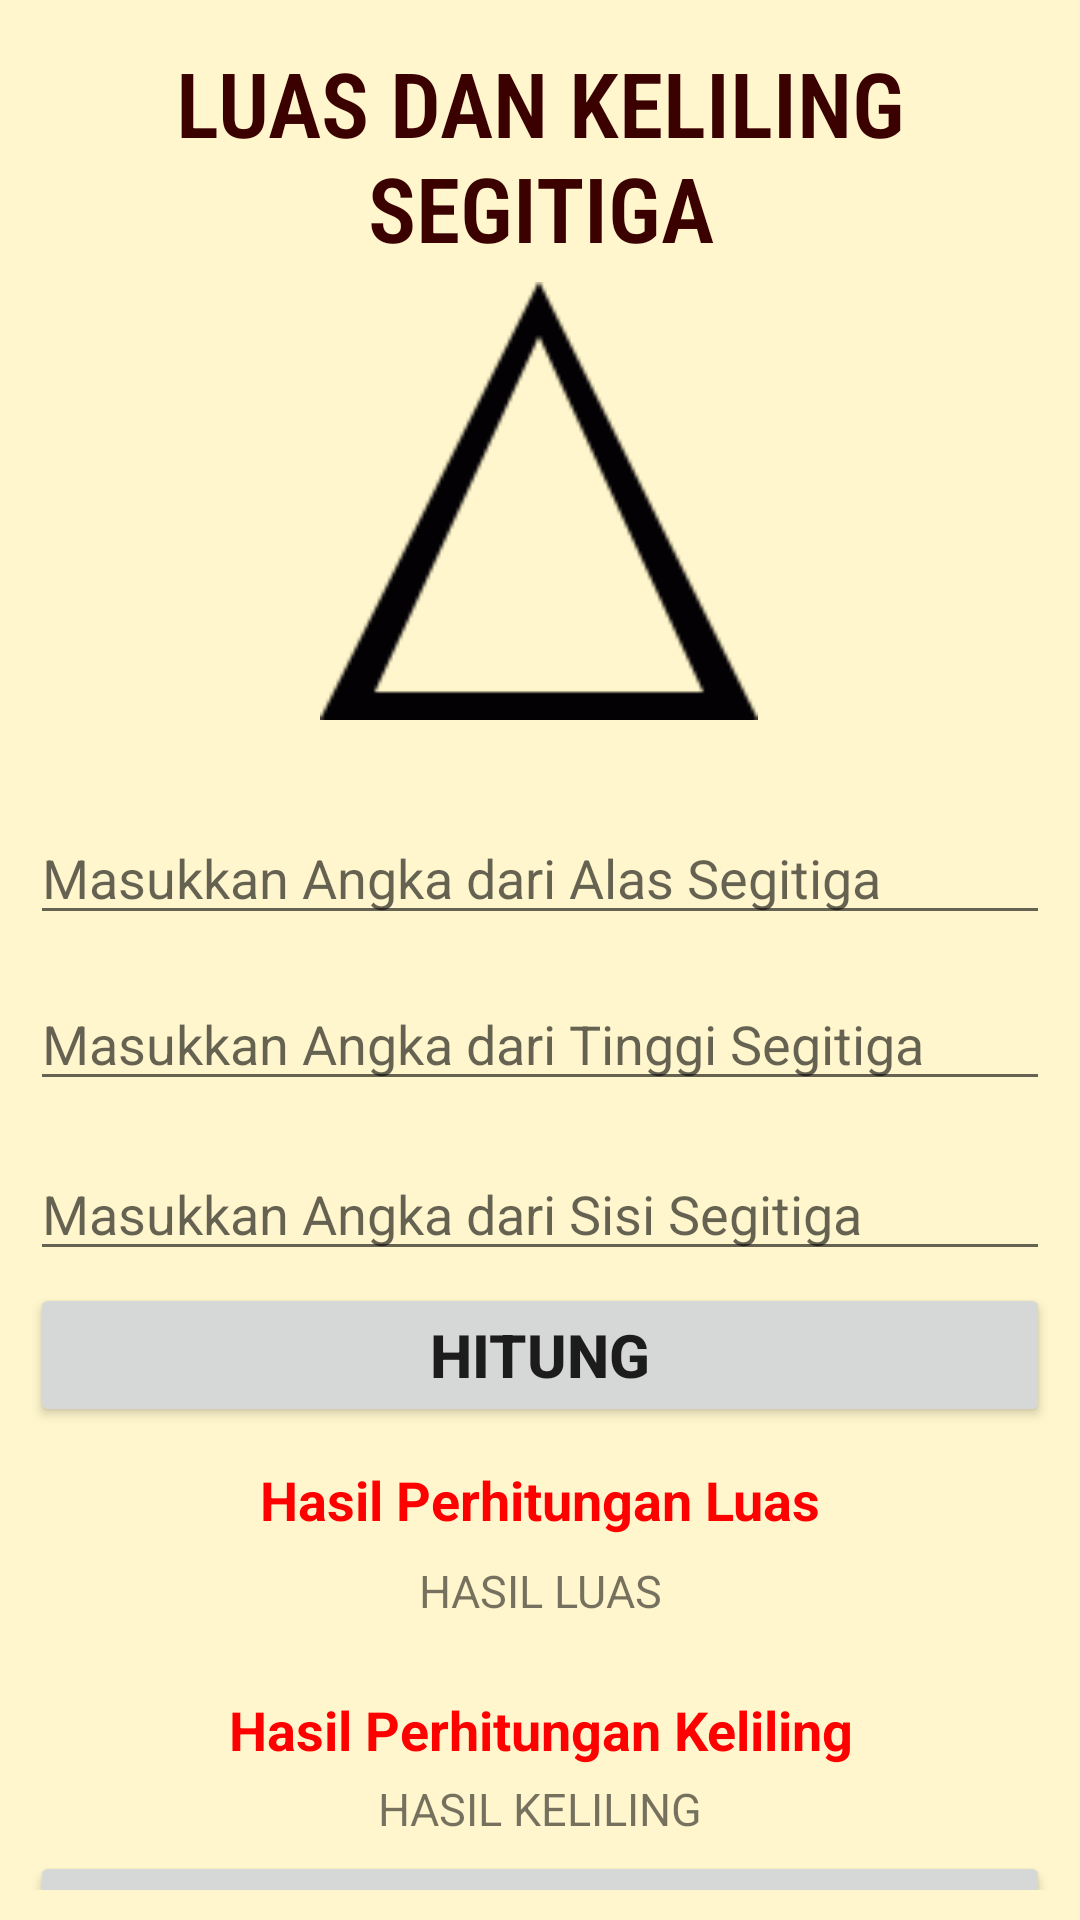

Here is an Android app screen rendered from its layout file. Give the layout XML and the strings, colors and styles it references.
<!-- AndroidManifest.xml: application theme Theme.Bangunan -->
<!-- res/layout/activity_lk_segitiga.xml -->
<?xml version="1.0" encoding="utf-8"?>
<androidx.constraintlayout.widget.ConstraintLayout xmlns:android="http://schemas.android.com/apk/res/android"
    xmlns:app="http://schemas.android.com/apk/res-auto"
    xmlns:tools="http://schemas.android.com/tools"
    android:layout_width="match_parent"
    android:layout_height="match_parent"
    tools:context=".LK_Segitiga"
    android:background="@color/bgColor"
    android:padding="10dp">

    <ImageView
        android:id="@+id/imageView"
        android:layout_width="146dp"
        android:layout_height="147dp"
        android:layout_marginTop="4dp"
        android:src="@drawable/segitiga"
        app:layout_constraintEnd_toEndOf="parent"
        app:layout_constraintHorizontal_bias="0.498"
        app:layout_constraintStart_toStartOf="parent"
        app:layout_constraintTop_toBottomOf="@+id/textView2" />

    <TextView
        android:id="@+id/textView4"
        android:layout_width="match_parent"
        android:layout_height="wrap_content"
        android:layout_marginTop="12dp"
        android:gravity="center"
        android:text="Hasil Perhitungan Luas"
        android:textColor="@color/textHasil"
        android:textSize="18dp"
        android:textStyle="bold"
        app:layout_constraintEnd_toEndOf="parent"
        app:layout_constraintHorizontal_bias="0.373"
        app:layout_constraintStart_toStartOf="parent"
        app:layout_constraintTop_toBottomOf="@+id/button" />

    <Button
        android:id="@+id/button"
        android:layout_width="match_parent"
        android:layout_height="wrap_content"
        android:layout_marginTop="4dp"
        android:onClick="btnHitung"
        android:text="HITUNG"
        android:textSize="20dp"
        android:textStyle="bold"
        app:layout_constraintEnd_toEndOf="parent"
        app:layout_constraintStart_toStartOf="parent"
        app:layout_constraintTop_toBottomOf="@+id/linearLayout" />

    <TextView
        android:id="@+id/textView7"
        android:layout_width="match_parent"
        android:layout_height="wrap_content"
        android:layout_marginTop="24dp"
        android:gravity="center"
        android:text="Hasil Perhitungan Keliling"
        android:textColor="@color/textHasil"
        android:textSize="18dp"
        android:textStyle="bold"
        app:layout_constraintEnd_toEndOf="parent"
        app:layout_constraintHorizontal_bias="0.6"
        app:layout_constraintStart_toStartOf="parent"
        app:layout_constraintTop_toBottomOf="@+id/txtLuas" />

    <LinearLayout
        android:id="@+id/linearLayout2"
        android:layout_width="match_parent"
        android:layout_height="wrap_content"
        android:layout_marginTop="20dp"
        app:layout_constraintEnd_toEndOf="parent"
        app:layout_constraintHorizontal_bias="0.494"
        app:layout_constraintStart_toStartOf="parent"
        app:layout_constraintTop_toBottomOf="@+id/imageView">

        <EditText
            android:id="@+id/edTextAlas"
            android:layout_width="match_parent"
            android:layout_height="wrap_content"
            android:layout_marginTop="10dp"
            android:hint="Masukkan Angka dari Alas Segitiga" />
    </LinearLayout>

    <LinearLayout
        android:layout_width="match_parent"
        android:layout_height="wrap_content"
        android:layout_marginTop="4dp"
        app:layout_constraintEnd_toEndOf="parent"
        app:layout_constraintHorizontal_bias="0.494"
        app:layout_constraintStart_toStartOf="parent"
        app:layout_constraintTop_toBottomOf="@+id/linearLayout2">

        <EditText
            android:id="@+id/edTextTinggi"
            android:layout_width="match_parent"
            android:layout_height="wrap_content"
            android:layout_marginTop="10dp"
            android:hint="Masukkan Angka dari Tinggi Segitiga" />
    </LinearLayout>

    <LinearLayout
        android:id="@+id/linearLayout"
        android:layout_width="match_parent"
        android:layout_height="wrap_content"
        android:layout_marginTop="132dp"
        app:layout_constraintEnd_toEndOf="parent"
        app:layout_constraintHorizontal_bias="0.505"
        app:layout_constraintStart_toStartOf="parent"
        app:layout_constraintTop_toBottomOf="@+id/imageView">

        <EditText
            android:id="@+id/edTextSisi"
            android:layout_width="match_parent"
            android:layout_height="wrap_content"
            android:layout_marginTop="10dp"
            android:hint="Masukkan Angka dari Sisi Segitiga" />
    </LinearLayout>

    <TextView
        android:id="@+id/txtKeliling"
        android:layout_width="match_parent"
        android:layout_height="wrap_content"
        android:layout_marginTop="4dp"
        android:gravity="center"
        android:text="HASIL KELILING"
        android:textSize="15dp"
        app:layout_constraintEnd_toEndOf="parent"
        app:layout_constraintStart_toStartOf="parent"
        app:layout_constraintTop_toBottomOf="@+id/textView7" />

    <TextView
        android:id="@+id/txtLuas"
        android:layout_width="match_parent"
        android:layout_height="wrap_content"
        android:layout_marginTop="8dp"
        android:gravity="center"
        android:text="HASIL LUAS"
        android:textSize="15dp"
        app:layout_constraintEnd_toEndOf="parent"
        app:layout_constraintStart_toStartOf="parent"
        app:layout_constraintTop_toBottomOf="@+id/textView4" />

    <TextView
        android:id="@+id/textView2"
        android:layout_width="match_parent"
        android:layout_height="wrap_content"
        android:layout_marginTop="4dp"
        android:fontFamily="sans-serif-condensed-light"
        android:gravity="center"
        android:text="LUAS DAN KELILING SEGITIGA"
        android:textColor="@color/textColor"
        android:textSize="30dp"
        android:textStyle="bold"
        app:layout_constraintEnd_toEndOf="parent"
        app:layout_constraintHorizontal_bias="0.526"
        app:layout_constraintStart_toStartOf="parent"
        app:layout_constraintTop_toTopOf="parent" />

    <Button
        android:layout_width="match_parent"
        android:layout_height="wrap_content"
        android:layout_marginTop="4dp"
        android:onClick="dashboard"
        android:text="BACK"
        android:textSize="18dp"
        android:textStyle="bold"
        app:layout_constraintEnd_toEndOf="parent"
        app:layout_constraintHorizontal_bias="0.842"
        app:layout_constraintStart_toStartOf="parent"
        app:layout_constraintTop_toBottomOf="@+id/txtKeliling" />

</androidx.constraintlayout.widget.ConstraintLayout>
<!-- resources referenced by this layout -->
<resources>
  <color name="bgColor">#FFF6CD</color>
  <color name="textColor">#3B0000</color>
  <color name="textHasil">#FF0000</color>
  <!-- drawable segitiga: png bitmap (drawable, 1701 bytes) -->
  <style name="Theme.Bangunan" parent="Theme.MaterialComponents.DayNight.DarkActionBar">
          
          <item name="colorPrimary">@color/purple_500</item>
          <item name="colorPrimaryVariant">@color/purple_700</item>
          <item name="colorOnPrimary">@color/white</item>
          
          <item name="colorSecondary">@color/teal_200</item>
          <item name="colorSecondaryVariant">@color/teal_700</item>
          <item name="colorOnSecondary">@color/black</item>
          
          <item name="android:statusBarColor" tools:targetApi="l">?attr/colorPrimaryVariant</item>
          
      </style>
  <color name="purple_500">#FF6200EE</color>
  <color name="purple_700">#FF3700B3</color>
  <color name="white">#FFFFFFFF</color>
  <color name="teal_200">#FF03DAC5</color>
  <color name="teal_700">#FF018786</color>
  <color name="black">#FF000000</color>
</resources>
